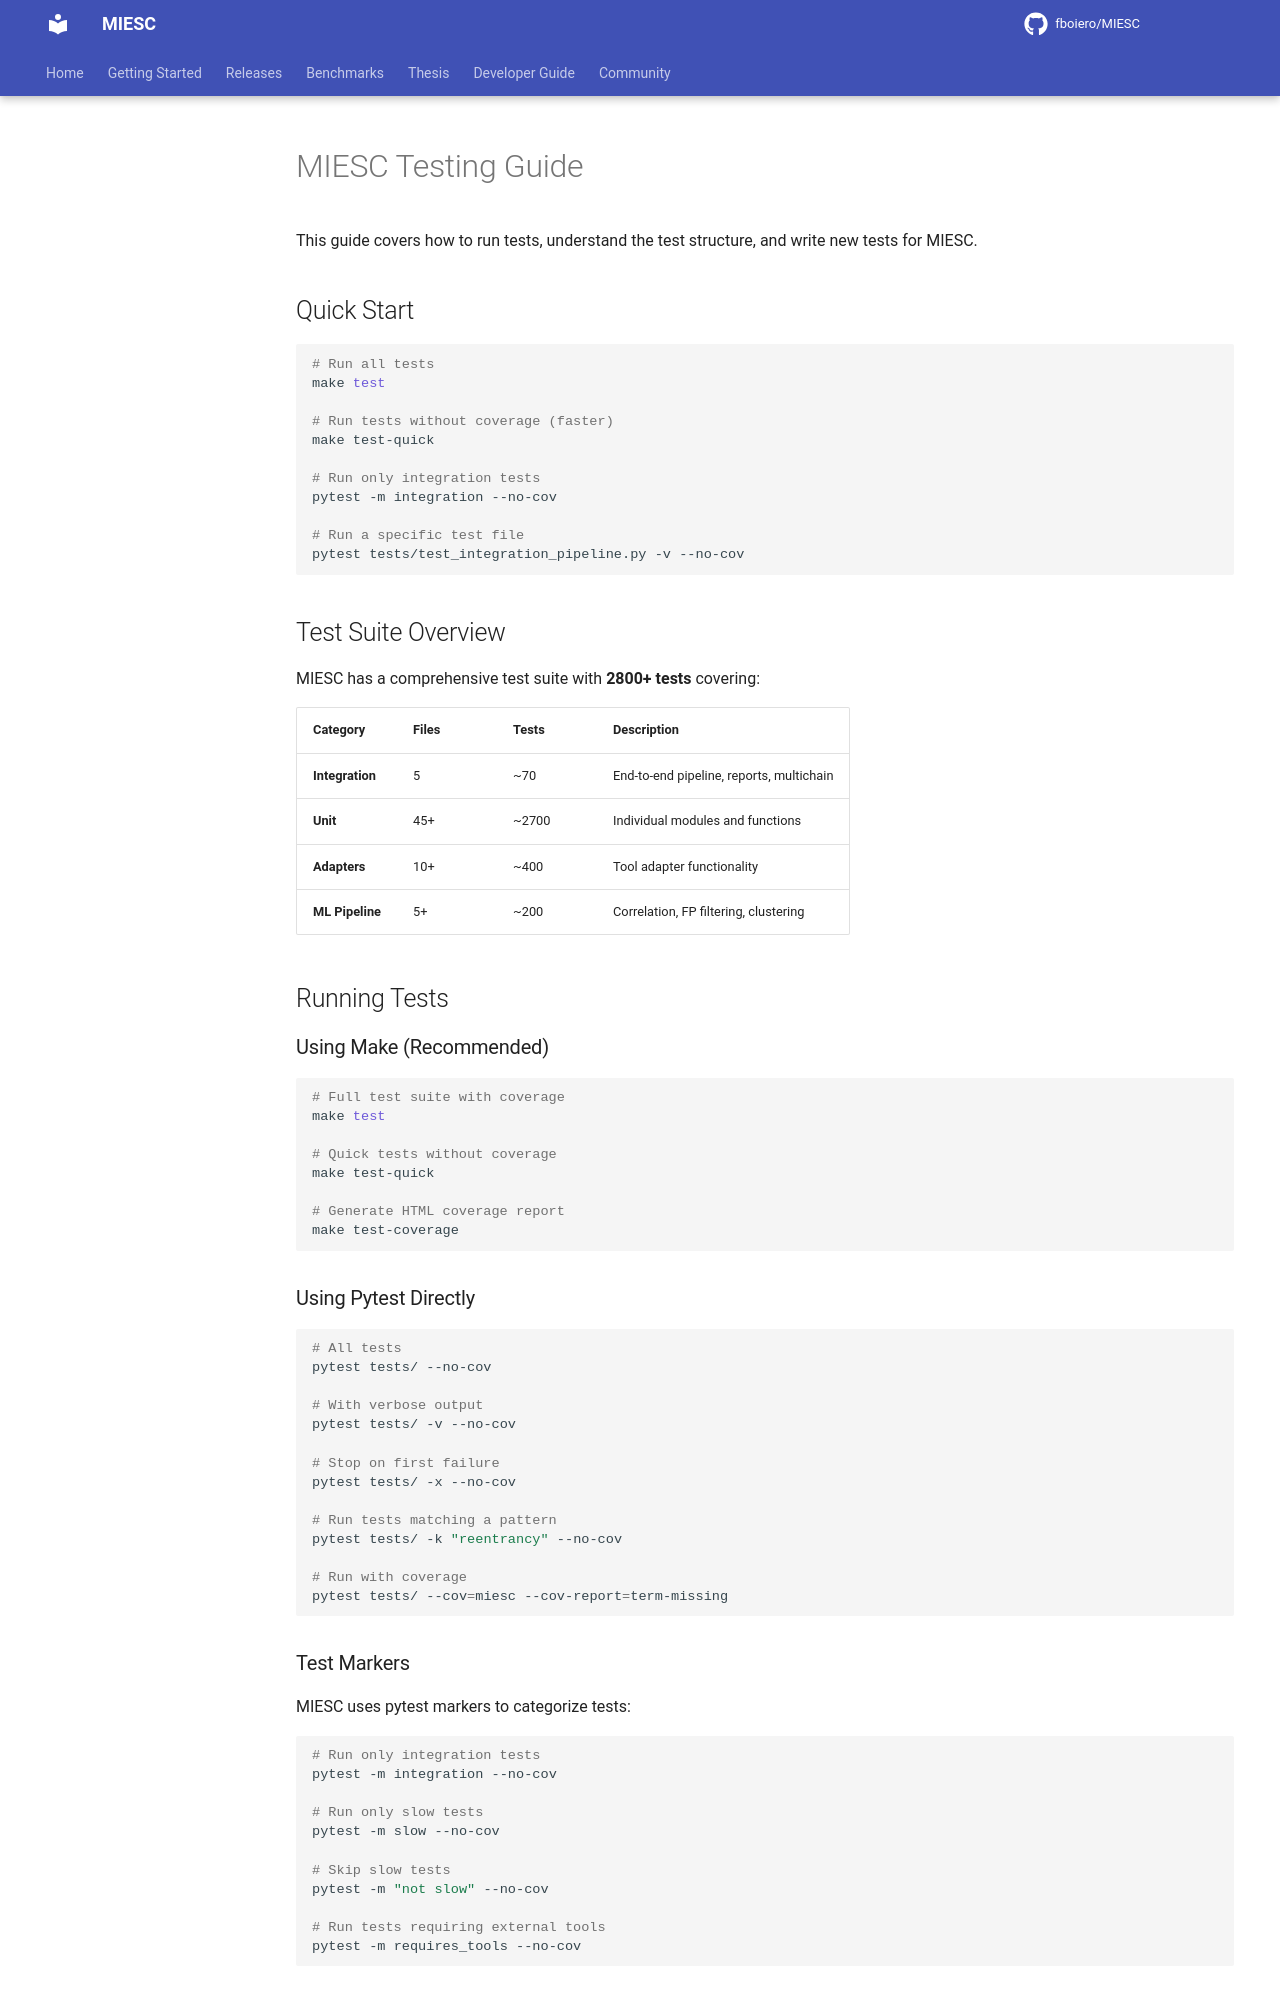

repository: fboiero/MIESC · page: guides/TESTING/index.html · generator: jekyll

# MIESC Testing Guide

This guide covers how to run tests, understand the test structure, and write new tests for MIESC.

## Quick Start

```bash
# Run all tests
make test

# Run tests without coverage (faster)
make test-quick

# Run only integration tests
pytest -m integration --no-cov

# Run a specific test file
pytest tests/test_integration_pipeline.py -v --no-cov
```

## Test Suite Overview

MIESC has a comprehensive test suite with **2800+ tests** covering:

| Category | Files | Tests | Description |
|----------|-------|-------|-------------|
| **Integration** | 5 | ~70 | End-to-end pipeline, reports, multichain |
| **Unit** | 45+ | ~2700 | Individual modules and functions |
| **Adapters** | 10+ | ~400 | Tool adapter functionality |
| **ML Pipeline** | 5+ | ~200 | Correlation, FP filtering, clustering |

## Running Tests

### Using Make (Recommended)

```bash
# Full test suite with coverage
make test

# Quick tests without coverage
make test-quick

# Generate HTML coverage report
make test-coverage
```

### Using Pytest Directly

```bash
# All tests
pytest tests/ --no-cov

# With verbose output
pytest tests/ -v --no-cov

# Stop on first failure
pytest tests/ -x --no-cov

# Run tests matching a pattern
pytest tests/ -k "reentrancy" --no-cov

# Run with coverage
pytest tests/ --cov=miesc --cov-report=term-missing
```

### Test Markers

MIESC uses pytest markers to categorize tests:

```bash
# Run only integration tests
pytest -m integration --no-cov

# Run only slow tests
pytest -m slow --no-cov

# Skip slow tests
pytest -m "not slow" --no-cov

# Run tests requiring external tools
pytest -m requires_tools --no-cov
```
